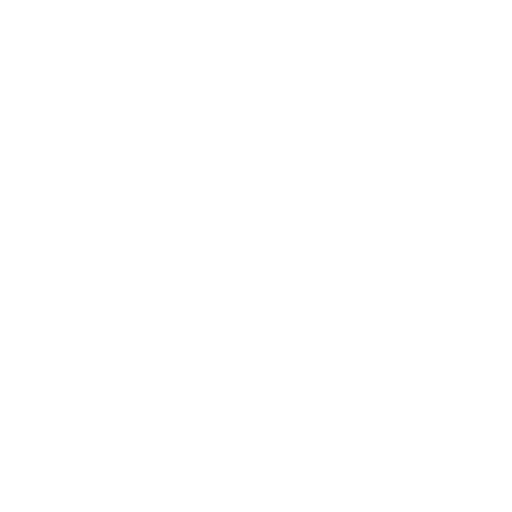
t = 0.00 s
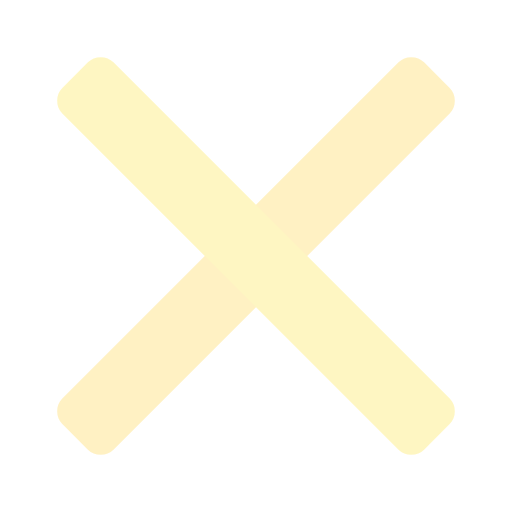
t = 0.13 s
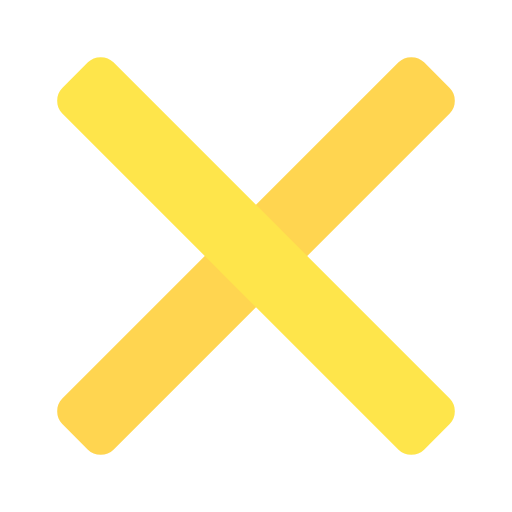
t = 0.38 s
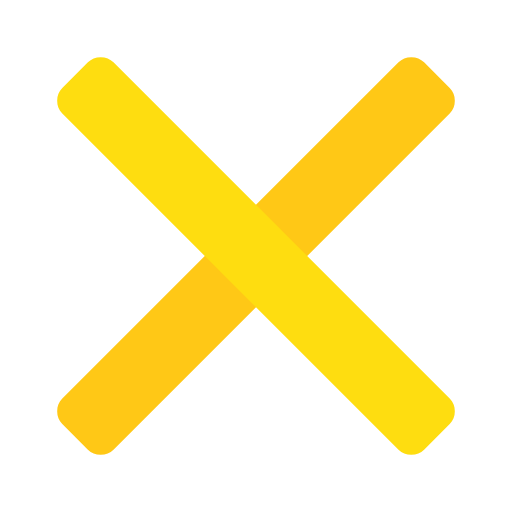
t = 0.50 s
t = 0.63 s: frame unchanged from t = 0.38 s, image omitted
t = 0.88 s: frame unchanged from t = 0.13 s, image omitted

The animated SVG that drew these frames (rendered in a browser with its animation timeline set to each time). Animation: 1 SMIL element (animate=1); one cycle of 1.00 s, repeats indefinitely.

<?xml version="1.0" encoding="utf-8"?>
<!-- Generator: Adobe Illustrator 21.1.0, SVG Export Plug-In . SVG Version: 6.00 Build 0)  -->
<svg version="1.1" id="MENU" xmlns="http://www.w3.org/2000/svg" xmlns:xlink="http://www.w3.org/1999/xlink" x="0px" y="0px"
	 viewBox="0 0 60 60" style="enable-background:new 0 0 60 60;" xml:space="preserve">
<style type="text/css">
	.st0{fill:#FFC816;}
	.st1{fill:#FEDD10;}
</style>
<g>
	<path class="st0" d="M48.2,6.7c-0.6,0-1.1,0.2-1.5,0.6L7.3,46.7c-0.4,0.4-0.6,0.9-0.6,1.5c0,0.6,0.2,1.1,0.6,1.5l3,3
		c0.4,0.4,0.9,0.6,1.5,0.6c0.6,0,1.1-0.2,1.5-0.6l39.4-39.4c0.4-0.4,0.6-0.9,0.6-1.5c0-0.6-0.2-1.1-0.6-1.5l-3-3
		C49.3,6.9,48.8,6.7,48.2,6.7L48.2,6.7z M48.2,6.7"/>
	<path class="st1" d="M52.7,46.7L13.3,7.3c-0.4-0.4-0.9-0.6-1.5-0.6c-0.6,0-1.1,0.2-1.5,0.6l-3,3c-0.4,0.4-0.6,0.9-0.6,1.5
		c0,0.6,0.2,1.1,0.6,1.5l39.4,39.4c0.4,0.4,0.9,0.6,1.5,0.6c0.6,0,1.1-0.2,1.5-0.6l3-3c0.4-0.4,0.6-0.9,0.6-1.5
		C53.3,47.6,53.1,47.1,52.7,46.7L52.7,46.7z M52.7,46.7"/>

	<animate attributeName="opacity"
             values="0;1;0" dur="1s"
             repeatCount="indefinite"/>
</g>
</svg>
